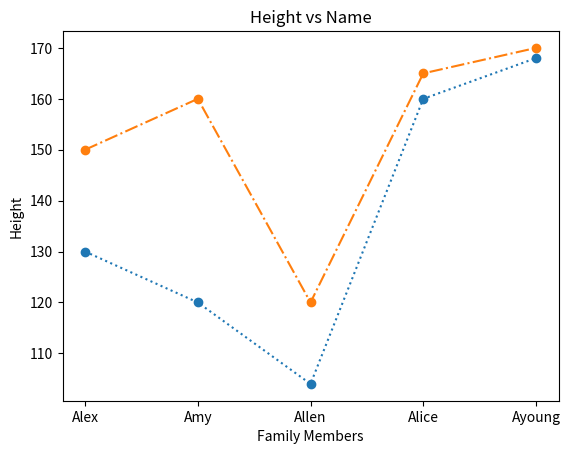

Write the Python code that produced this figure.
import pandas as pd
import matplotlib.pyplot as plt


Family_2015 = pd.DataFrame(
   {
      'Height': [130, 120, 104, 160, 168],
      'Name': ['Alex', 'Amy', 'Allen', 'Alice', 'Ayoung']
   }
)

Family_2020 = pd.DataFrame(
   {
      'Height': [150, 160, 120, 165, 170],
      'Name': ['Alex', 'Amy', 'Allen', 'Alice', 'Ayoung']
   }
)


print(Family_2015, "\n")

print(Family_2020, "\n\n\n")

fig, ax = plt.subplots()


# Making Line plot and customizing it
ax.plot(Family_2015["Name"], Family_2015["Height"], linestyle = ':', marker='o')
ax.plot(Family_2020["Name"], Family_2020["Height"], linestyle = 'dashdot', marker='o')
# Giving titles to both axes
ax.set_xlabel("Family Members")
ax.set_ylabel("Height")
ax.set_title("Height vs Name")

plt.show()


